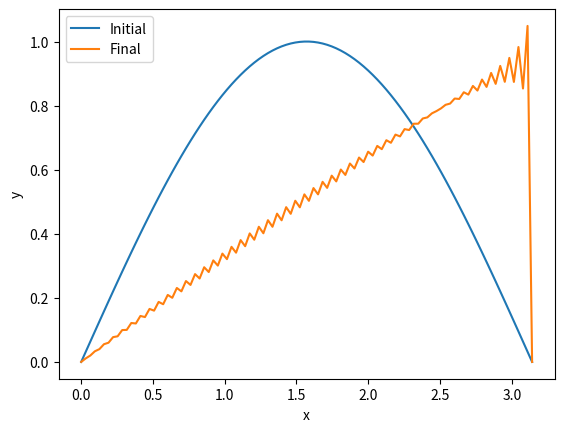

Write the Python code that produced this figure.
#-----------------------------------------------
# This program uses spectral method to simulate
# Burgers equation.
#-----------------------------------------------
# By Bowen Li
# October 7, 2024
#-----------------------------------------------

import matplotlib.pyplot as plt
import numpy as np
from scipy.optimize import minimize
from scipy.integrate import solve_ivp
import time


#def g(x, t):
#
#   """burgers model"""
#   # Setting up vector
#   d = np.zeros(N)
#   # Loops over indices (with operations and Python underflow #indexing handling edge cases)
#   for i in range(N):
#      for n in range(N):
#         m = i - n
#         if m >= 1 and m <= N:
#            d[i] -= m * x[n] * x[m-1] / 2
#         m = i + n + 2 
#         if m >=1 and m <= N:
#            d[i] += m * x[n] * x[m-1] / 2
#         m = n - i
#         if m >=1 and m <= N:
#            d[i] -= m * x[n] * x[m-1] / 2
#      d[i] -= nu * ((i+1)**2) * x[i]
#   return d

def g(x, t):

   """brugers model"""
   # Setting up vector
   d = np.zeros(N)
   # Loops over indices (with operations and Python underflow indexing handling edge cases)
   for i in range(N):
      for n in range(i):
         d[i] -= 0.5*(i - n)*x[n]*x[i - n - 1]
      for n in range(i+1, N):
         d[i] -= 0.5*(n - i)*x[n]*x[n - i - 1]
      for n in range(N-i-1):
         d[i] += 0.5*(n + i + 2)*x[n]*x[n + i + 1]
      d[i] -= nu * ((i+1)**2) * x[i]
   return d

# The iteration map x_{i} = f(x_{i-1})
def f(x, dt):
   t = 0
   return x + dt*g(x, t)


time_start = time.time()

# These are our constants
N = 100  # Number of variables

nu = 0.005
x0 = np.zeros(N)  # Initial state (equilibrium)
#x0 += np.random.normal(0, 1, N)  # Add small perturbation to the first variable
x0[0] = 1

dt = 0.01
num_steps = 200

'''t_span = [0.0, num_steps * dt]
#t = np.arange(0.0, (num_steps + 1)*dt, dt)
t = np.linspace(0.0, num_steps * dt, num_steps + 1)
x = np.linspace(-np.pi, np.pi, num_steps + 1)

xs = solve_ivp(g, t_span, x0, t_eval=t).y
xs = xs.T'''

# Time integration
x = np.linspace(0, np.pi, 100)
xs = np.zeros([num_steps+1, N])
xs[0] = x0
for i in range(num_steps):
   xs[i+1] = f(xs[i], dt)

print(xs[0])

FM = np.zeros([N, 100])
for i in range(N):
   FM[i] = np.sin((i+1)*x)
FM = FM.T


plt.figure(1)
plt.plot(x, np.matmul(FM, xs[0]), label='Initial')
plt.plot(x, np.matmul(FM, xs[num_steps]), label='Final')

plt.xlabel('x')
plt.ylabel('y')

plt.legend()
plt.show()
